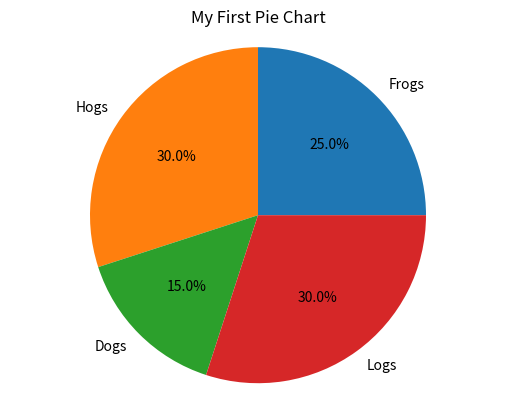

Write Python code to recreate this figure.
import matplotlib.pyplot as plt

# 1. Define the data for the slices
sizes = [25, 30, 15, 30]

# 2. Define the labels for each slice
names = ['Frogs', 'Hogs', 'Dogs', 'Logs']

# 3. Create the pie chart
# 'autopct' adds the percentage labels to each slice
plt.pie(sizes, labels=names, autopct='%1.1f%%')

# 4. Add a title
plt.title('My First Pie Chart')

# 5. Ensure the pie is drawn as a circle (equal aspect ratio)
plt.axis('equal')  

# 6. Display the chart
plt.show()